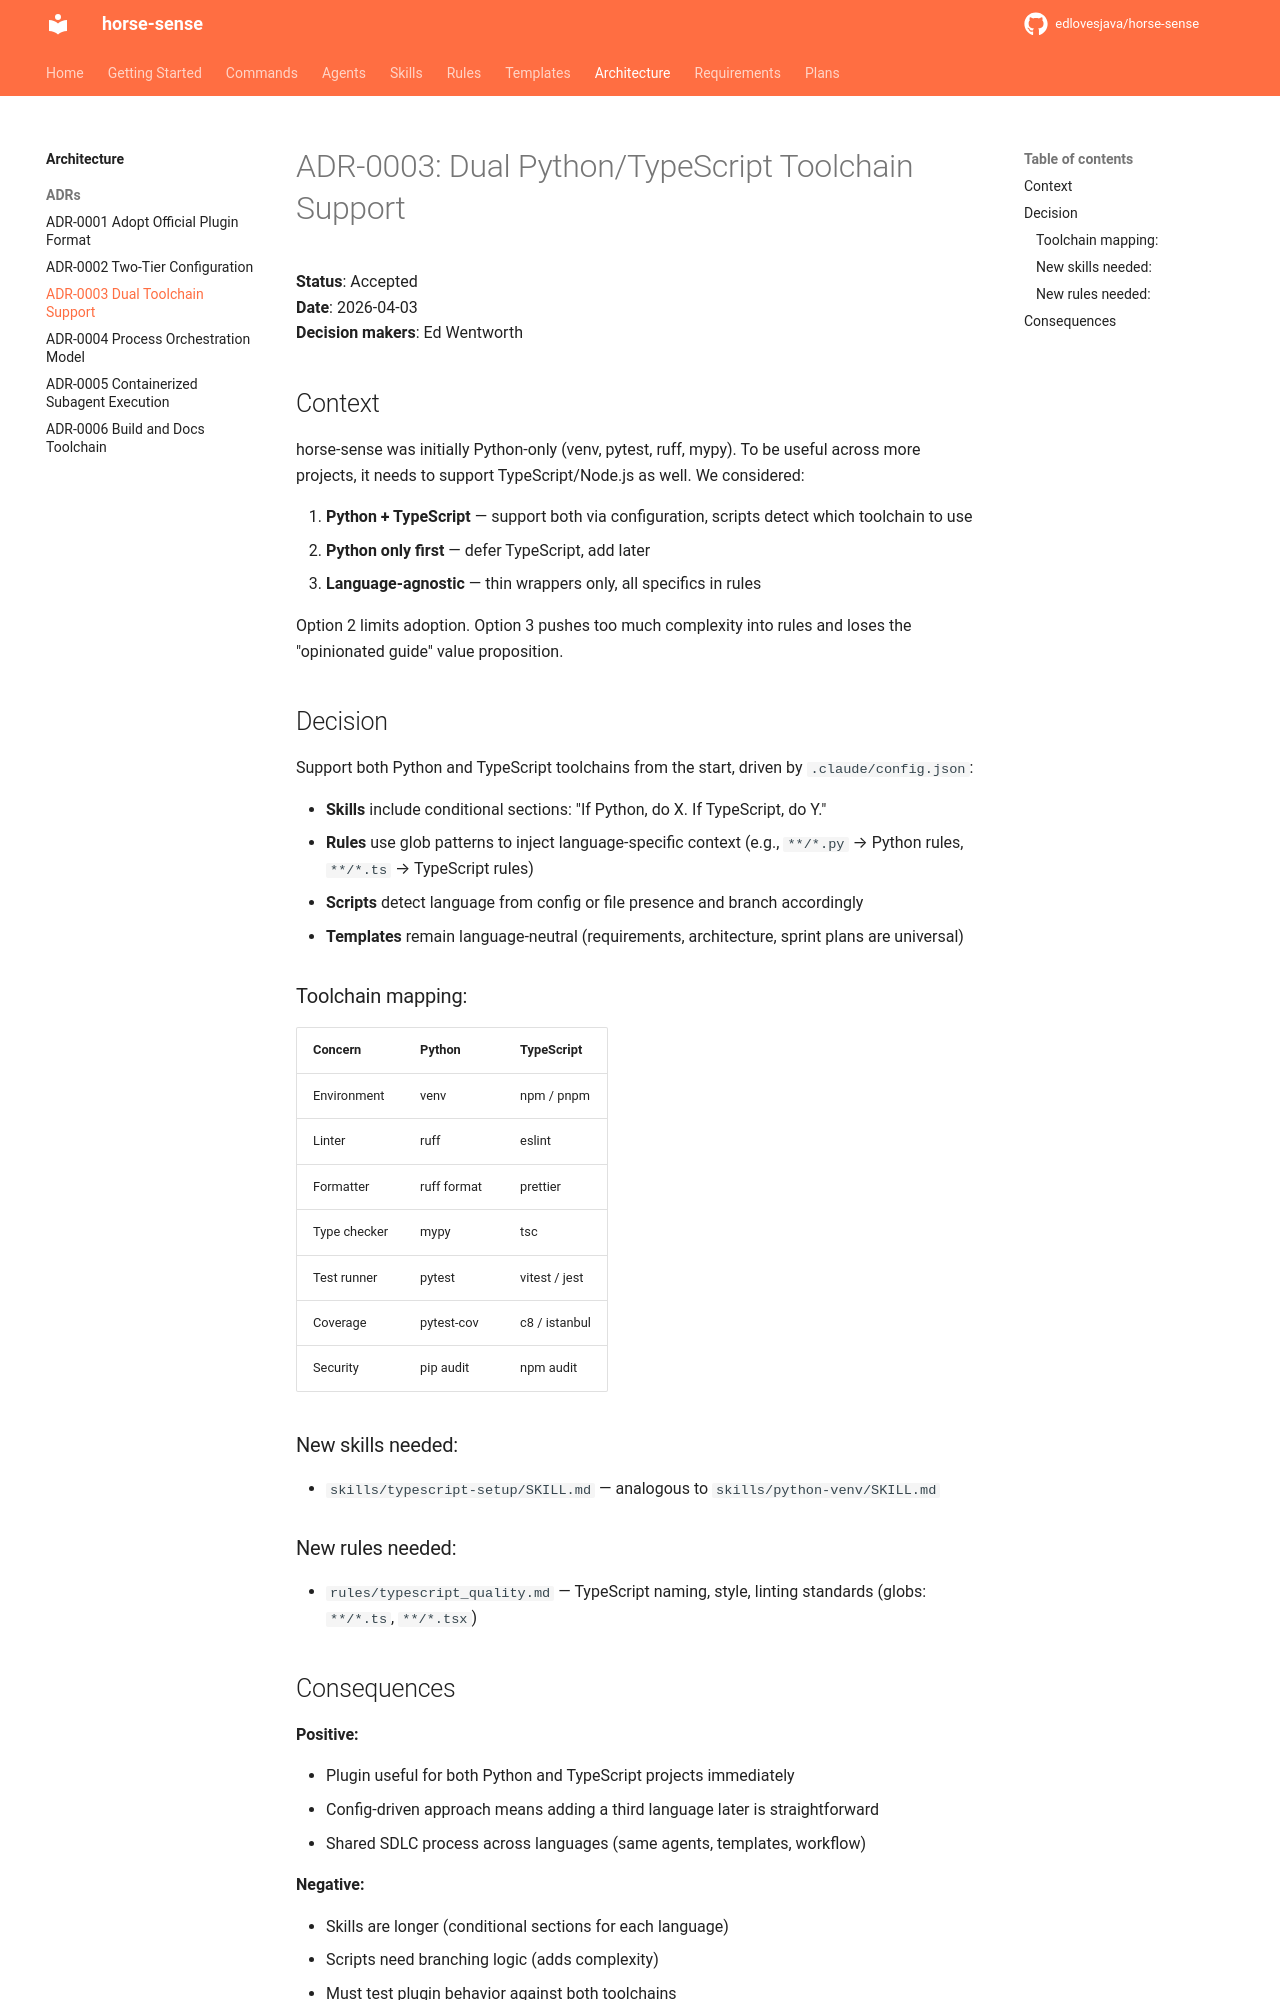

repository: edlovesjava/horse-sense · page: architecture/adr/0003-dual-toolchain-support/index.html · generator: mkdocs

# ADR-0003: Dual Python/TypeScript Toolchain Support

**Status**: Accepted  
**Date**: 2026-04-03  
**Decision makers**: Ed Wentworth

## Context

horse-sense was initially Python-only (venv, pytest, ruff, mypy). To be useful across more projects, it needs to support TypeScript/Node.js as well. We considered:

1. **Python + TypeScript** — support both via configuration, scripts detect which toolchain to use
2. **Python only first** — defer TypeScript, add later
3. **Language-agnostic** — thin wrappers only, all specifics in rules

Option 2 limits adoption. Option 3 pushes too much complexity into rules and loses the "opinionated guide" value proposition.

## Decision

Support both Python and TypeScript toolchains from the start, driven by `.claude/config.json`:

- **Skills** include conditional sections: "If Python, do X. If TypeScript, do Y."
- **Rules** use glob patterns to inject language-specific context (e.g., `**/*.py` → Python rules, `**/*.ts` → TypeScript rules)
- **Scripts** detect language from config or file presence and branch accordingly
- **Templates** remain language-neutral (requirements, architecture, sprint plans are universal)

### Toolchain mapping:

| Concern | Python | TypeScript |
|---|---|---|
| Environment | venv | npm / pnpm |
| Linter | ruff | eslint |
| Formatter | ruff format | prettier |
| Type checker | mypy | tsc |
| Test runner | pytest | vitest / jest |
| Coverage | pytest-cov | c8 / istanbul |
| Security | pip audit | npm audit |

### New skills needed:

- `skills/typescript-setup/SKILL.md` — analogous to `skills/python-venv/SKILL.md`

### New rules needed:

- `rules/typescript_quality.md` — TypeScript naming, style, linting standards (globs: `**/*.ts`, `**/*.tsx`)
